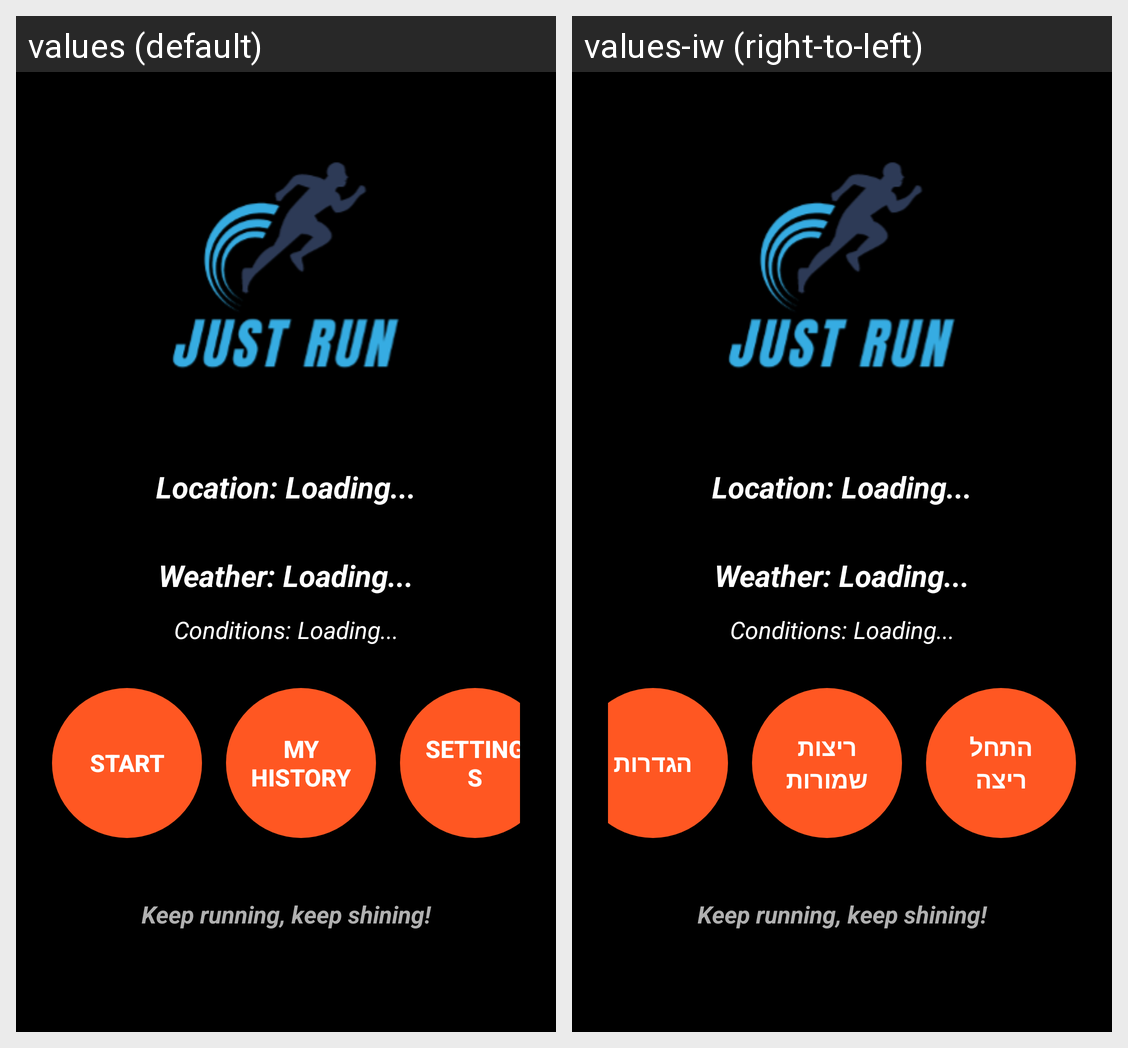

Locale-by-locale string values for the Android screen shown in this grid:
Android screen res/layout/activity_main.xml rendered under 2 locales, left to right: values (default), values-iw (right-to-left). Device: Nexus 5 (rendered at 1080×1920; each locale shown at half size, 540×960, under a caption strip naming it); theme Theme.JustRun.
Strings drawn on this screen, with the default value and each locale's value (text and hints the layout hard-codes, and strings that could not be matched under every locale, appear in the picture but are not listed):

start
  values: Start
  values-iw: התחל ריצה

historyTitle
  values: My History
  values-iw: ריצות שמורות

Settings
  values: Settings
  values-iw: הגדרות

inspirational_quote
  values: Keep running, keep shining!
  values-iw: Keep running, keep shining!  [not translated; the default value is used]
